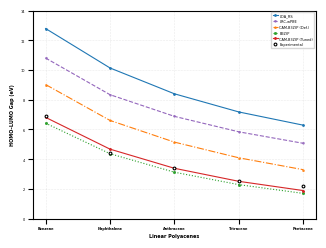

Recreate this plot in Python.
import matplotlib.pyplot as plt
import numpy as np
from matplotlib import rcParams

# Publication-ready settings (Consistent with your previous bar plot theme)
plt.style.use('default')
rcParams['font.family'] = 'Arial'
rcParams['font.size'] = 3.5             # Scaled down globally
rcParams['axes.linewidth'] = 0.8
rcParams['xtick.major.width'] = 0.8
rcParams['ytick.major.width'] = 0.8
rcParams['figure.dpi'] = 600

# Data from Table III
molecules = ['Benzene', 'Naphthalene', 'Anthracene', 'Tetracene', 'Pentacene']
x = np.arange(len(molecules))

# Computational Functional Datasets
lda_rs = [12.793, 10.138, 8.398, 7.176, 6.286]
lrc_wpbe = [10.806, 8.339, 6.880, 5.839, 5.065]
cam_default = [9.023, 6.606, 5.146, 4.090, 3.290]
b3lyp = [6.422, 4.366, 3.121, 2.283, 1.694]
cam_tuned = [6.812, 4.674, 3.385, 2.507, 1.885]

# Experimental Reference Data (Note: Benzene is omitted/None)
experimental = [6.93, 4.400, 3.400, 2.500, 2.200]

# Figure dimensions matching your previous plot perfectly
fig, ax = plt.subplots(figsize=(3.5, 2.6))

# --- PLOT DATA WITH DISTINCT MARKERS AND LINE STYLES ---
ax.plot(x, lda_rs, label='LDA_RS', color='#1f77b4', marker='o', 
        markersize=1, linewidth=0.8, linestyle='-')

ax.plot(x, lrc_wpbe, label='LRC-wPBE', color='#9467bd', marker='v', 
        markersize=1, linewidth=0.8, linestyle='--')

ax.plot(x, cam_default, label='CAM-B3LYP (Def.)', color='#ff7f0e', marker='^', 
        markersize=1, linewidth=0.8, linestyle='-.')

ax.plot(x, b3lyp, label='B3LYP', color='#2ca02c', marker='s', 
        markersize=1, linewidth=0.8, linestyle=':')
ax.plot(x, cam_tuned, label='CAM-B3LYP (Tuned)', color='#d62728', marker='D', 
        markersize=1, linewidth=0.8, linestyle='-')

# Experimental data plotted as discrete points (no line) per standard convention
ax.plot(x, experimental, label='Experimental', color='black', marker='o', 
        markersize=2, linestyle='None', markerfacecolor='white', markeredgewidth=0.8)

# --- AXES GRID AND LIMITS ---
ax.grid(axis='both', alpha=0.25, lw=0.4, linestyle='--')
ax.set_ylim(0.0, 14.0)
ax.set_yticks([0, 2, 4, 6, 8, 10, 12, 14])

# --- LABELS & TYPOGRAPHY ---
ax.tick_params(axis='both', labelsize=2.5, pad=2)

ax.set_xticks(x)
ax.set_xticklabels(molecules, fontweight='bold', fontsize=2.5)

ax.set_xlabel('Linear Polyacenes', fontsize=3.5, fontweight='bold', labelpad=2)
ax.set_ylabel('HOMO–LUMO Gap (eV)', fontsize=3.5, fontweight='bold', labelpad=4)

# --- FIXED LEGEND POSITION ---
# Neatly stacked in the upper right white space area
ax.legend(loc='upper right', frameon=True, fancybox=False, fontsize=2.5,
          borderpad=0.4, labelspacing=0.5, handlelength=1.5, handletextpad=0.4)

# Margin adjustments matching the visual weight of your prior plot
plt.subplots_adjust(left=0.15, right=0.96, top=0.95, bottom=0.15)

plt.show()
